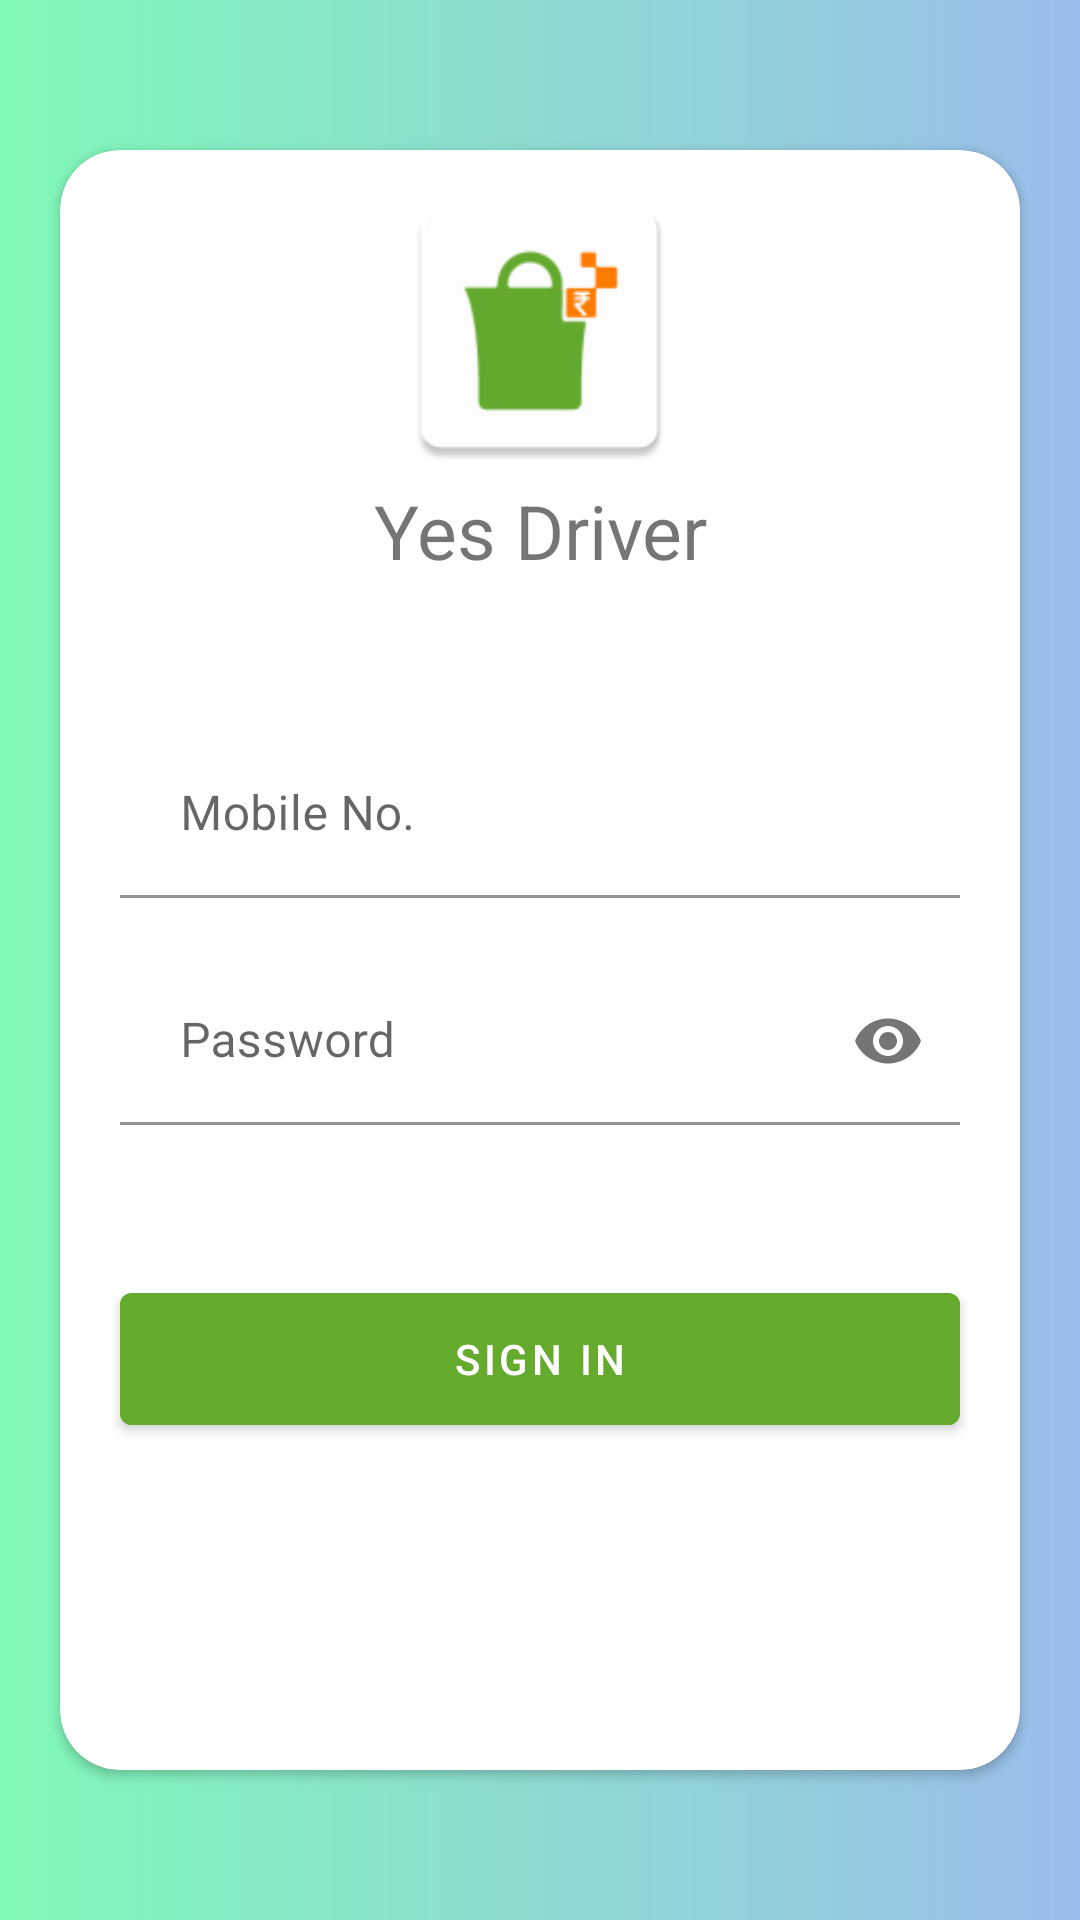

This screen was rendered from an Android layout file. Write that file and the resources it references.
<!-- AndroidManifest.xml: application theme Theme.YesDriver -->
<!-- res/layout/activity_login.xml -->
<?xml version="1.0" encoding="utf-8"?>
<androidx.constraintlayout.widget.ConstraintLayout
    xmlns:android="http://schemas.android.com/apk/res/android"
    xmlns:app="http://schemas.android.com/apk/res-auto"
    xmlns:tools="http://schemas.android.com/tools"
    android:layout_width="match_parent"
    android:layout_height="match_parent"
    android:background="@drawable/btn_active">
    <ImageView
        android:id="@+id/btn_back"
        android:layout_width="?attr/actionBarSize"
        android:layout_height="?attr/actionBarSize"
        android:padding="15dp"
        android:visibility="gone"
        android:background="@android:color/transparent"
        android:src="@drawable/ic_arrow_back"
        app:layout_constraintStart_toStartOf="parent"
        app:layout_constraintTop_toTopOf="parent"
        app:tint="@color/colorSeparator"/>
    <TextView
        android:id="@+id/txt_login"
        android:layout_width="0dp"
        android:layout_height="?attr/actionBarSize"
        android:text="Login"
        android:textAlignment="textStart"
        android:gravity="center"
        android:textSize="22sp"
        android:visibility="gone"
        android:textColor="@color/colorSeparator"
        app:layout_constraintEnd_toEndOf="parent"
        app:layout_constraintStart_toEndOf="@id/btn_back"
        app:layout_constraintTop_toTopOf="@id/btn_back"
        app:layout_constraintBottom_toBottomOf="@id/btn_back"
        tools:ignore="RtlCompat" />
    <androidx.cardview.widget.CardView
        android:id="@+id/card1"
        android:layout_width="match_parent"
        android:layout_height="match_parent"
        android:layout_marginStart="@dimen/value_20dp"
        android:layout_marginTop="@dimen/value_50dp"
        android:layout_marginEnd="@dimen/value_20dp"
        android:layout_marginBottom="@dimen/value_50dp"
        app:cardCornerRadius="@dimen/value_20dp">

        <androidx.constraintlayout.widget.ConstraintLayout
            android:layout_width="match_parent"
            android:layout_height="match_parent">
            <ImageView
                android:id="@+id/logo"
                android:layout_width="@dimen/value100dp"
                android:layout_height="@dimen/value100dp"
                android:layout_marginTop="@dimen/value_10dp"
                app:layout_constraintStart_toStartOf="parent"
                app:layout_constraintEnd_toEndOf="parent"
                app:layout_constraintTop_toTopOf="parent"
                android:src="@mipmap/ic_logo"
                android:adjustViewBounds="true"/>
            <TextView
                android:id="@+id/txt_heading"
                android:layout_width="match_parent"
                android:layout_height="wrap_content"
                android:text="@string/app_name"
                android:gravity="center"

                android:textSize="@dimen/txt_main1"
                app:layout_constraintStart_toStartOf="parent"
                app:layout_constraintEnd_toEndOf="parent"
                app:layout_constraintTop_toBottomOf="@id/logo"/>
            <TextView
                android:id="@+id/txt_headinghin"
                android:layout_width="match_parent"
                android:layout_height="wrap_content"
                android:text="@string/app_name"
                android:gravity="center"
                android:visibility="gone"
                android:textSize="@dimen/txt_main3"
                app:layout_constraintStart_toStartOf="parent"
                app:layout_constraintEnd_toEndOf="parent"
                app:layout_constraintTop_toBottomOf="@id/txt_heading"/>

            <com.google.android.material.textfield.TextInputLayout
                android:id="@+id/layout_user"
                android:layout_width="match_parent"
                android:layout_height="wrap_content"
                android:layout_marginTop="@dimen/value_50dp"
                android:layout_marginBottom="@dimen/value_10dp"
                android:layout_marginStart="@dimen/margine_button2"
                android:layout_marginEnd="@dimen/margine_button2"
                app:layout_constraintBottom_toTopOf="@id/layout_pass"
                app:layout_constraintEnd_toEndOf="parent"
                app:layout_constraintStart_toStartOf="parent"
                app:layout_constraintTop_toBottomOf="@id/txt_headinghin">

                <EditText
                    android:id="@+id/ed_username"
                    android:layout_width="match_parent"
                    android:layout_height="match_parent"
                    android:hint="Mobile No."
                    android:textColorHint="@color/btn_dark"
                    android:imeOptions="actionNext"
                    android:inputType="phone"
                    android:maxLines="1"
                    android:maxLength="10"
                    android:backgroundTint="@color/white"
                    android:paddingStart="@dimen/value_20dp"
                    android:paddingEnd="@dimen/value_20dp" />
            </com.google.android.material.textfield.TextInputLayout>

            <com.google.android.material.textfield.TextInputLayout
                android:id="@+id/layout_pass"
                android:layout_width="match_parent"
                android:layout_height="wrap_content"
                android:layout_marginTop="@dimen/value_10dp"
                android:layout_marginStart="@dimen/margine_button2"
                android:layout_marginEnd="@dimen/margine_button2"
                app:layout_constraintBottom_toTopOf="@id/forgetpassword"
                app:layout_constraintTop_toBottomOf="@id/layout_user"
                app:passwordToggleEnabled="true">

                <EditText
                    android:id="@+id/ed_password"
                    android:layout_width="match_parent"
                    android:layout_height="match_parent"
                    android:drawableEnd="@drawable/ic_password_hint"
                    android:hint="Password"
                    android:textColorHint="@color/btn_dark"
                    android:imeOptions="actionDone"
                    android:inputType="textPassword"
                    android:maxLines="1"
                    android:backgroundTint="@color/white"
                    android:paddingStart="@dimen/value_20dp"
                    android:paddingEnd="@dimen/value_20dp" />
            </com.google.android.material.textfield.TextInputLayout>

            <TextView
                android:id="@+id/forgetpassword"
                android:layout_width="wrap_content"
                android:layout_height="@dimen/value_50dp"
                android:clickable="true"
                android:gravity="center"
                android:visibility="invisible"
                android:maxLines="1"
                android:paddingStart="@dimen/value_20dp"
                android:paddingEnd="@dimen/value_20dp"
                android:text="Forget Password ?"
                app:layout_constraintBottom_toTopOf="@id/layout_pass"
                app:layout_constraintEnd_toEndOf="parent"
                app:layout_constraintTop_toBottomOf="@id/layout_pass" />

            <LinearLayout
                android:id="@+id/signuplayout"
                android:layout_width="wrap_content"
                android:layout_height="wrap_content"
                android:layout_marginTop="@dimen/value_20dp"
                android:layout_marginBottom="@dimen/value_20dp"
                android:orientation="horizontal"
                android:visibility="invisible"
                app:layout_constraintBottom_toBottomOf="parent"
                app:layout_constraintEnd_toEndOf="parent"
                app:layout_constraintStart_toStartOf="parent"
                app:layout_constraintTop_toBottomOf="@id/forgetpassword">

                <TextView
                    android:id="@+id/txt"
                    android:layout_width="wrap_content"
                    android:layout_height="wrap_content"
                    android:text="Don't Have An Account? "
                    />

                <TextView
                    android:id="@+id/signup"
                    android:layout_width="wrap_content"
                    android:layout_height="wrap_content"
                    android:paddingEnd="@dimen/value_20dp"
                    android:text="Create New ID!"
                    android:textColor="@color/btn_dark" />
            </LinearLayout>


            <com.google.android.material.button.MaterialButton
                android:id="@+id/login"
                android:layout_width="match_parent"
                android:layout_height="?actionBarSize"
                android:backgroundTint="@color/btn_dark"
                android:text="Sign In"
                android:layout_marginStart="@dimen/margine_button2"
                android:layout_marginEnd="@dimen/margine_button2"
                app:layout_constraintEnd_toEndOf="parent"
                app:layout_constraintStart_toStartOf="parent"
                app:layout_constraintTop_toBottomOf="@id/forgetpassword"
                tools:ignore="NotSibling" />
        </androidx.constraintlayout.widget.ConstraintLayout>
    </androidx.cardview.widget.CardView>
    <ProgressBar
        android:id="@+id/progressBar"
        android:layout_width="wrap_content"
        android:layout_height="wrap_content"
        android:indeterminateTint="@color/clr_progress"
        android:elevation="@dimen/value_10dp"
        android:visibility="gone"
        app:layout_constraintBottom_toBottomOf="parent"
        app:layout_constraintEnd_toEndOf="parent"
        app:layout_constraintStart_toStartOf="parent"
        app:layout_constraintTop_toTopOf="parent" />
</androidx.constraintlayout.widget.ConstraintLayout>
<!-- resources referenced by this layout -->
<resources>
  <color name="btn_dark">#64aa2d</color>
  <color name="clr_progress">#FF6F00</color>
  <color name="colorSeparator">#CEA2A2A2</color>
  <color name="white">#FFFFFF</color>
  <dimen name="margine_button2">20dp</dimen>
  <dimen name="txt_main1">25sp</dimen>
  <dimen name="txt_main3">17sp</dimen>
  <dimen name="value100dp">100dp</dimen>
  <dimen name="value_10dp">10dp</dimen>
  <dimen name="value_20dp">20dp</dimen>
  <dimen name="value_50dp">50dp</dimen>
  <!-- drawable btn_active (drawable) -->
  <shape
      xmlns:android="http://schemas.android.com/apk/res/android"
      android:shape="rectangle">
  
      <gradient
          android:angle="0"
          android:endColor="@color/colorgradiantendmain"
          android:startColor="@color/colorgradiantstartmain"/>
  
  </shape>
  <!-- drawable ic_arrow_back (drawable) -->
  <vector android:height="24dp" android:tint="#797979"
      android:viewportHeight="24" android:viewportWidth="24"
      android:width="24dp" xmlns:android="http://schemas.android.com/apk/res/android">
      <path android:fillColor="@android:color/white" android:pathData="M20,11H7.83l5.59,-5.59L12,4l-8,8 8,8 1.41,-1.41L7.83,13H20v-2z"/>
  </vector>
  <!-- mipmap ic_logo: png bitmap (mipmap-hdpi, 1746 bytes) -->
  <string name="app_name">Yes Driver</string>
  <style name="Theme.YesDriver" parent="Theme.MaterialComponents.Light.NoActionBar">
          
          <item name="colorPrimary">@color/purple_500</item>
          <item name="colorPrimaryVariant">@color/purple_700</item>
          <item name="colorOnPrimary">@color/white</item>
          
          <item name="colorSecondary">@color/teal_200</item>
          <item name="colorSecondaryVariant">@color/teal_700</item>
          <item name="colorOnSecondary">@color/black</item>
          
          <item name="android:statusBarColor" tools:targetApi="l">?attr/colorPrimaryVariant</item>
          
      </style>
  <color name="colorgradiantendmain">#9abdeb</color>
  <color name="colorgradiantstartmain">#80f9b7</color>
  <color name="purple_500">#667EEA</color>
  <color name="purple_700">#00B1FF</color>
  <color name="teal_200">#FF03DAC5</color>
  <color name="teal_700">#FF018786</color>
  <color name="black">#1d1952</color>
</resources>
